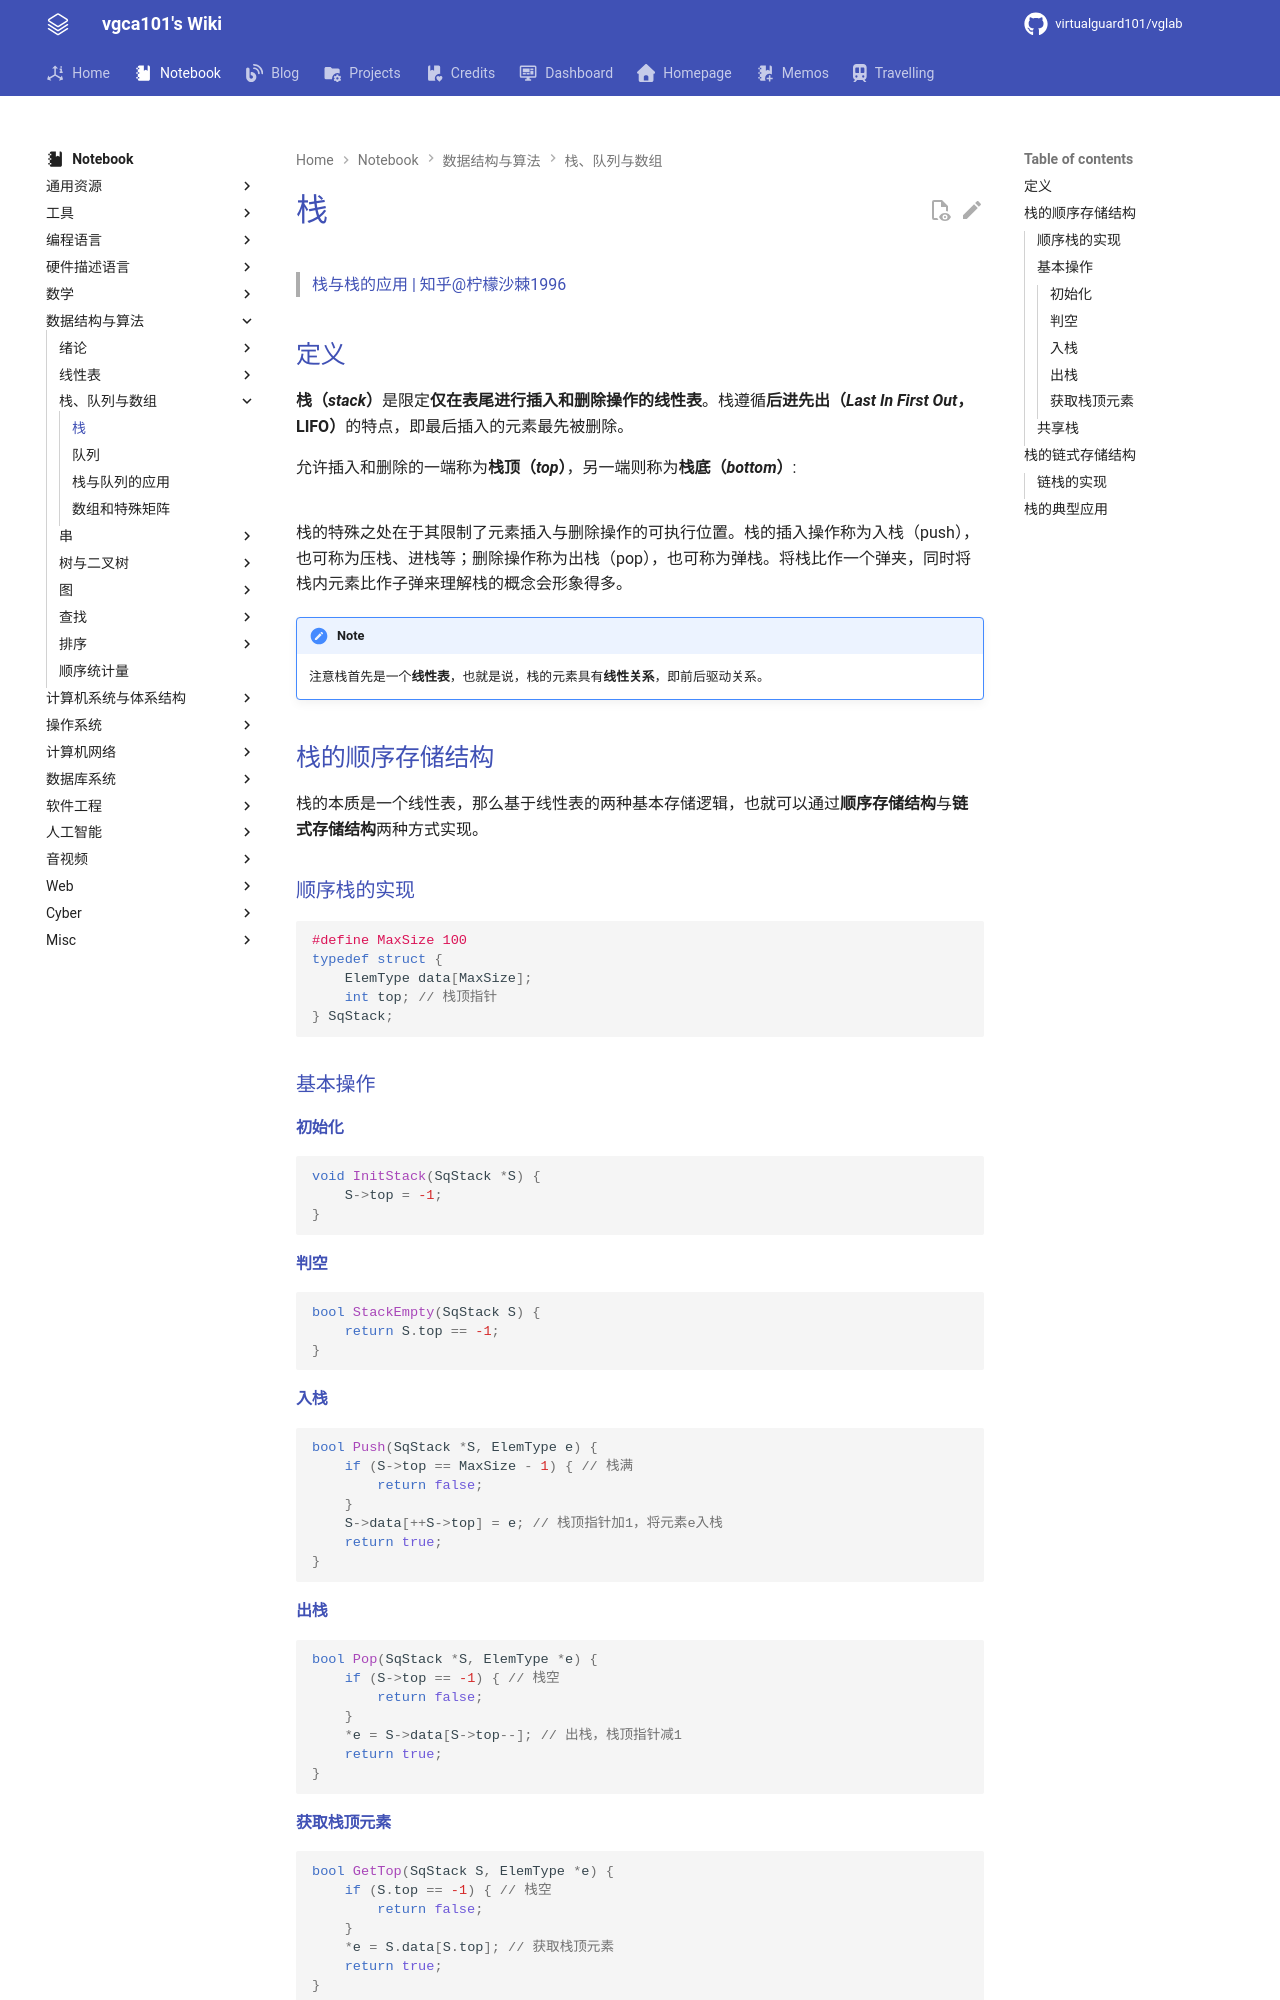

repository: virtualguard101/wiki · page: note/dsa/408/栈/index.html · generator: mkdocs

---
date: 2025-11-25 09:00:21
title: 栈
permalink: stack
publish: true
tags:
  - 数据结构
  - 考研408
---

# 栈

>[栈与栈的应用 | 知乎@柠檬沙棘1996](https://zhuanlan.zhihu.com/p/570882793)

## 定义

**栈（*stack*）**是限定**仅在表尾进行插入和删除操作的线性表**。栈遵循**后进先出（*Last In First Out*，LIFO）**的特点，即最后插入的元素最先被删除。

允许插入和删除的一端称为**栈顶（*top*）**，另一端则称为**栈底（*bottom*）**:

![](assets/stack/stack_operations.png)

栈的特殊之处在于其限制了元素插入与删除操作的可执行位置。栈的插入操作称为入栈（push），也可称为压栈、进栈等；删除操作称为出栈（pop），也可称为弹栈。将栈比作一个弹夹，同时将栈内元素比作子弹来理解栈的概念会形象得多。

!!! note
    注意栈首先是一个**线性表**，也就是说，栈的元素具有**线性关系**，即前后驱动关系。

## 栈的顺序存储结构

栈的本质是一个线性表，那么基于线性表的两种基本存储逻辑，也就可以通过**顺序存储结构**与**链式存储结构**两种方式实现。

### 顺序栈的实现

```c
#define MaxSize 100
typedef struct {
    ElemType data[MaxSize];
    int top; // 栈顶指针
} SqStack;
```

### 基本操作

#### 初始化

```c
void InitStack(SqStack *S) {
    S->top = -1;
}
```

#### 判空

```c
bool StackEmpty(SqStack S) {
    return S.top == -1;
}
```

#### 入栈

```c
bool Push(SqStack *S, ElemType e) {
    if (S->top == MaxSize - 1) { // 栈满
        return false;
    }
    S->data[++S->top] = e; // 栈顶指针加1，将元素e入栈
    return true;
}
```

#### 出栈

```c
bool Pop(SqStack *S, ElemType *e) {
    if (S->top == -1) { // 栈空
        return false;
    }
    *e = S->data[S->top--]; // 出栈，栈顶指针减1
    return true;
}
```
